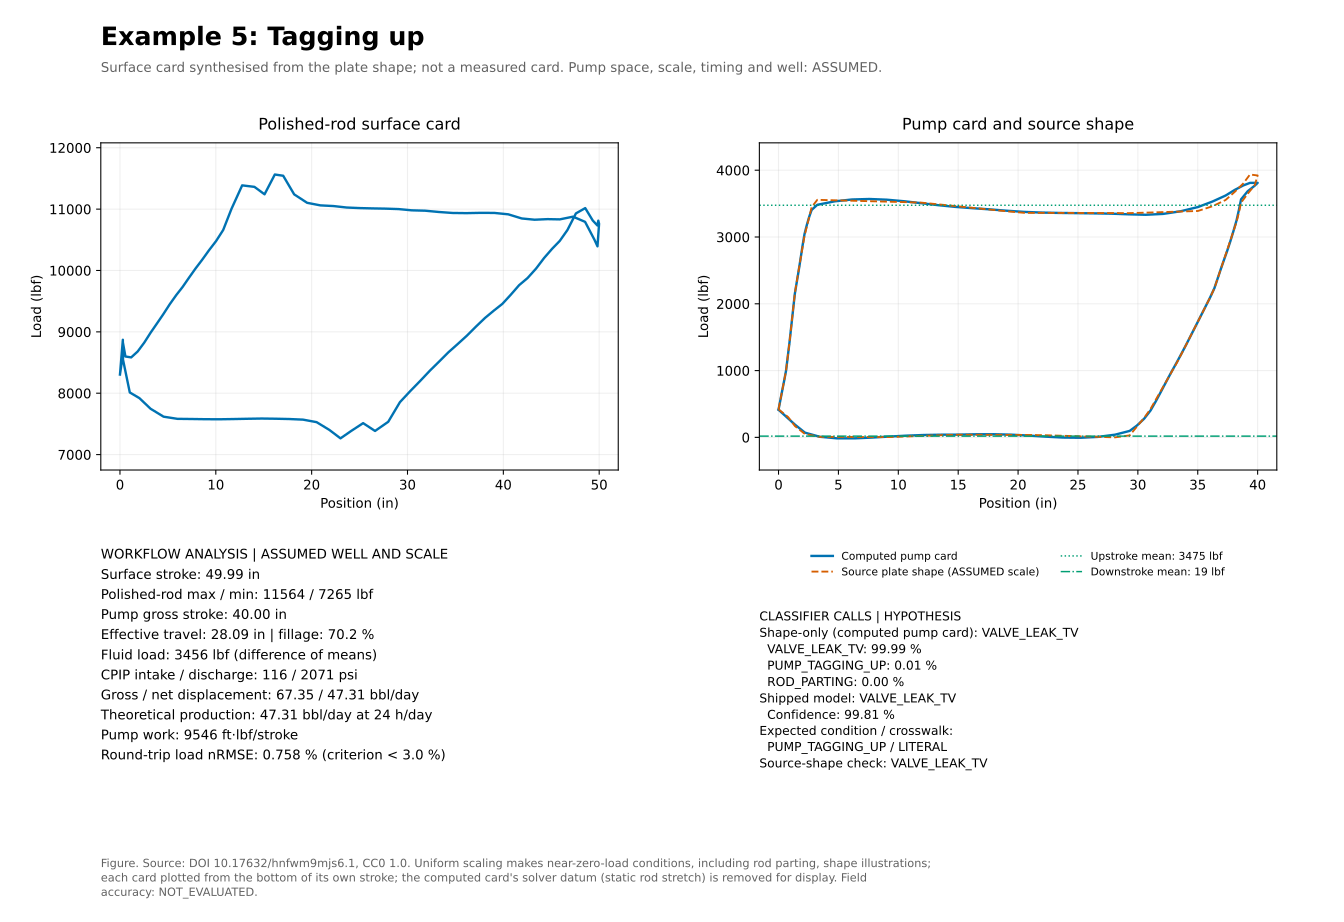

Data behind this chart, as committed beside it:
sample, surface_position_in, surface_load_lbf, pump_position_in, pump_load_lbf, source_pump_position_in, source_pump_load_lbf
0, 0.0000, 8304, -3.275, 413.6, 0.0000, 420.6
1, 0.3008, 8628, -3.116, 561.8, 0.1582, 564.5
2, 0.2825, 8848, -2.958, 708, 0.3164, 708.4
3, 0.5698, 8598, -2.8, 853, 0.4747, 852.3
4, 1.171, 8584, -2.648, 997.3, 0.6265, 996.2
5, 1.843, 8680, -2.55, 1141, 0.7247, 1141
6, 2.531, 8824, -2.452, 1285, 0.8230, 1285
7, 3.204, 8988, -2.354, 1429, 0.9212, 1429
8, 3.864, 9138, -2.265, 1573, 1.009, 1574
9, 4.524, 9288, -2.177, 1718, 1.097, 1718
10, 5.191, 9449, -2.089, 1862, 1.186, 1863
11, 5.868, 9598, -2.001, 2007, 1.274, 2007
12, 6.54, 9732, -1.913, 2150, 1.362, 2152
13, 7.217, 9886, -1.786, 2289, 1.489, 2296
14, 7.889, 10033, -1.651, 2431, 1.623, 2440
15, 8.575, 10174, -1.517, 2582, 1.758, 2584
16, 9.288, 10329, -1.382, 2737, 1.893, 2728
17, 10.02, 10478, -1.247, 2894, 2.027, 2872
18, 10.77, 10660, -1.105, 3045, 2.17, 3016
19, 11.63, 11003, -0.9068, 3183, 2.368, 3160
20, 12.75, 11387, -0.7090, 3305, 2.566, 3303
21, 14.03, 11362, -0.5112, 3406, 2.764, 3447
22, 15.08, 11241, -0.0370, 3482, 3.238, 3557
23, 16.16, 11564, 1.413, 3534, 4.688, 3550
24, 17.03, 11543, 2.863, 3562, 6.138, 3543
25, 18.18, 11240, 4.313, 3569, 7.587, 3536
26, 19.53, 11103, 5.763, 3559, 9.037, 3529
27, 20.91, 11061, 7.213, 3536, 10.49, 3523
28, 22.29, 11050, 8.661, 3506, 11.94, 3515
29, 23.66, 11026, 10.09, 3476, 13.36, 3489
30, 25.01, 11017, 11.52, 3450, 14.79, 3463
31, 26.36, 11011, 12.95, 3431, 16.22, 3437
32, 27.7, 11008, 14.37, 3414, 17.65, 3411
33, 29.07, 11000, 15.8, 3393, 19.08, 3385
34, 30.45, 10980, 17.23, 3376, 20.51, 3362
35, 31.85, 10974, 18.68, 3366, 21.96, 3361
36, 33.26, 10953, 20.14, 3361, 23.41, 3361
37, 34.7, 10937, 21.59, 3358, 24.86, 3360
38, 36.15, 10934, 23.04, 3354, 26.31, 3359
39, 37.6, 10939, 24.49, 3349, 27.76, 3358
40, 39.06, 10938, 25.94, 3340, 29.22, 3358
41, 40.51, 10915, 27.39, 3333, 30.67, 3365
42, 41.92, 10847, 28.84, 3346, 32.11, 3373
43, 43.27, 10827, 30.29, 3385, 33.56, 3381
44, 44.61, 10837, 31.74, 3448, 35.01, 3390
45, 45.89, 10833, 32.95, 3531, 36.22, 3460
46, 47.27, 10877, 34.05, 3621, 37.32, 3554
47, 48.53, 10793, 34.82, 3705, 38.09, 3676
48, 49.51, 10500, 35.53, 3772, 38.8, 3802
49, 49.82, 10393, 36.09, 3810, 39.36, 3936
50, 49.99, 10761, 36.73, 3811, 40, 3921
51, 49.91, 10812, 36.49, 3769, 39.76, 3779
52, 49.81, 10733, 35.9, 3686, 39.17, 3647
53, 49.32, 10815, 35.34, 3564, 38.62, 3515
54, 48.54, 11016, 35.17, 3414, 38.45, 3371
55, 47.57, 10930, 34.97, 3251, 38.24, 3228
56, 46.69, 10659, 34.7, 3087, 37.98, 3085
57, 45.89, 10482, 34.44, 2931, 37.71, 2943
58, 45.08, 10352, 34.17, 2787, 37.45, 2801
59, 44.26, 10205, 33.91, 2653, 37.18, 2659
... 40 more rows
